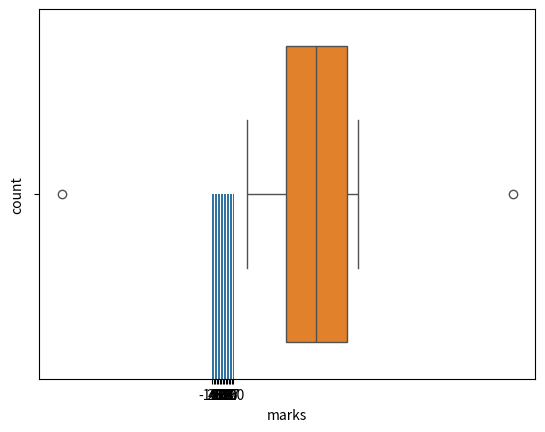

Reproduce this figure in Python.
#!/usr/bin/env python
# coding: utf-8

# In[2]:


import pandas as pd
import numpy as np
import matplotlib.pyplot as plt
import seaborn as sns 
import math
import warnings 
warnings.filterwarnings("ignore")
get_ipython().run_line_magic('matplotlib', 'inline')


# In[4]:


rollno = [1, 2, 3, 4, 5, 6, 7, 8, 9, 10, 11, 12, 13, 14, 15]
name = ["a", "b", "c", "d", "e", "f", "g", "h", "i", "j", np.nan, np.nan, "k", "l", "m"]
marks = [40, 23, 50, 78, 48, 89, 90, 67, 84, 96, 76, np.nan, 97, np.nan, 65]
grade = ["F", "F", "P", "P", "P", "P", "P", "P", "P", "P", "P", "F", "P", np.nan, np.nan]
df = pd.DataFrame({"rollno" : rollno, "name" : name, "marks" : marks, "grade" : grade})
df


# In[5]:


df.info()


# In[6]:


df.describe()


# In[7]:


df.dtypes


# In[8]:


df.columns


# In[9]:


df.isna().sum()


# In[10]:


df.to_csv("academic_performance.csv")


# In[11]:


df.isna().sum()


# In[12]:


df["marks"] = df["marks"].fillna(df["marks"].mean())
df


# In[14]:


def fun1(value):
   return int(math.floor(value))
df["marks"] = df["marks"].apply(fun1)
df


# In[16]:


df = df[df['name'].notna()]
df


# In[18]:


for index, row in df.iterrows():
# print(row['marks'], row['grade'])
   if (row['marks'] > 40):
      df.loc[index, 'grade'] = 'P'
else:
      df.loc[index, 'grade'] = 'F'
df


# In[19]:


first_outlier = [16, 'n', 200, 'P']
second_outlier = [17, 'o', -100, 'F']
df.loc[15] = first_outlier
df.loc[16] = second_outlier
df


# In[20]:


sns.countplot(data=df, x=df['marks']);


# In[21]:


sns.boxplot(data=df, x='marks');


# In[22]:


from matplotlib.cbook import boxplot_stats
outliers = boxplot_stats(df['marks']).pop(0)['fliers']
outliers


# In[23]:


df


# In[25]:


df = df.drop([15,16], axis=0)
df


# In[ ]:
